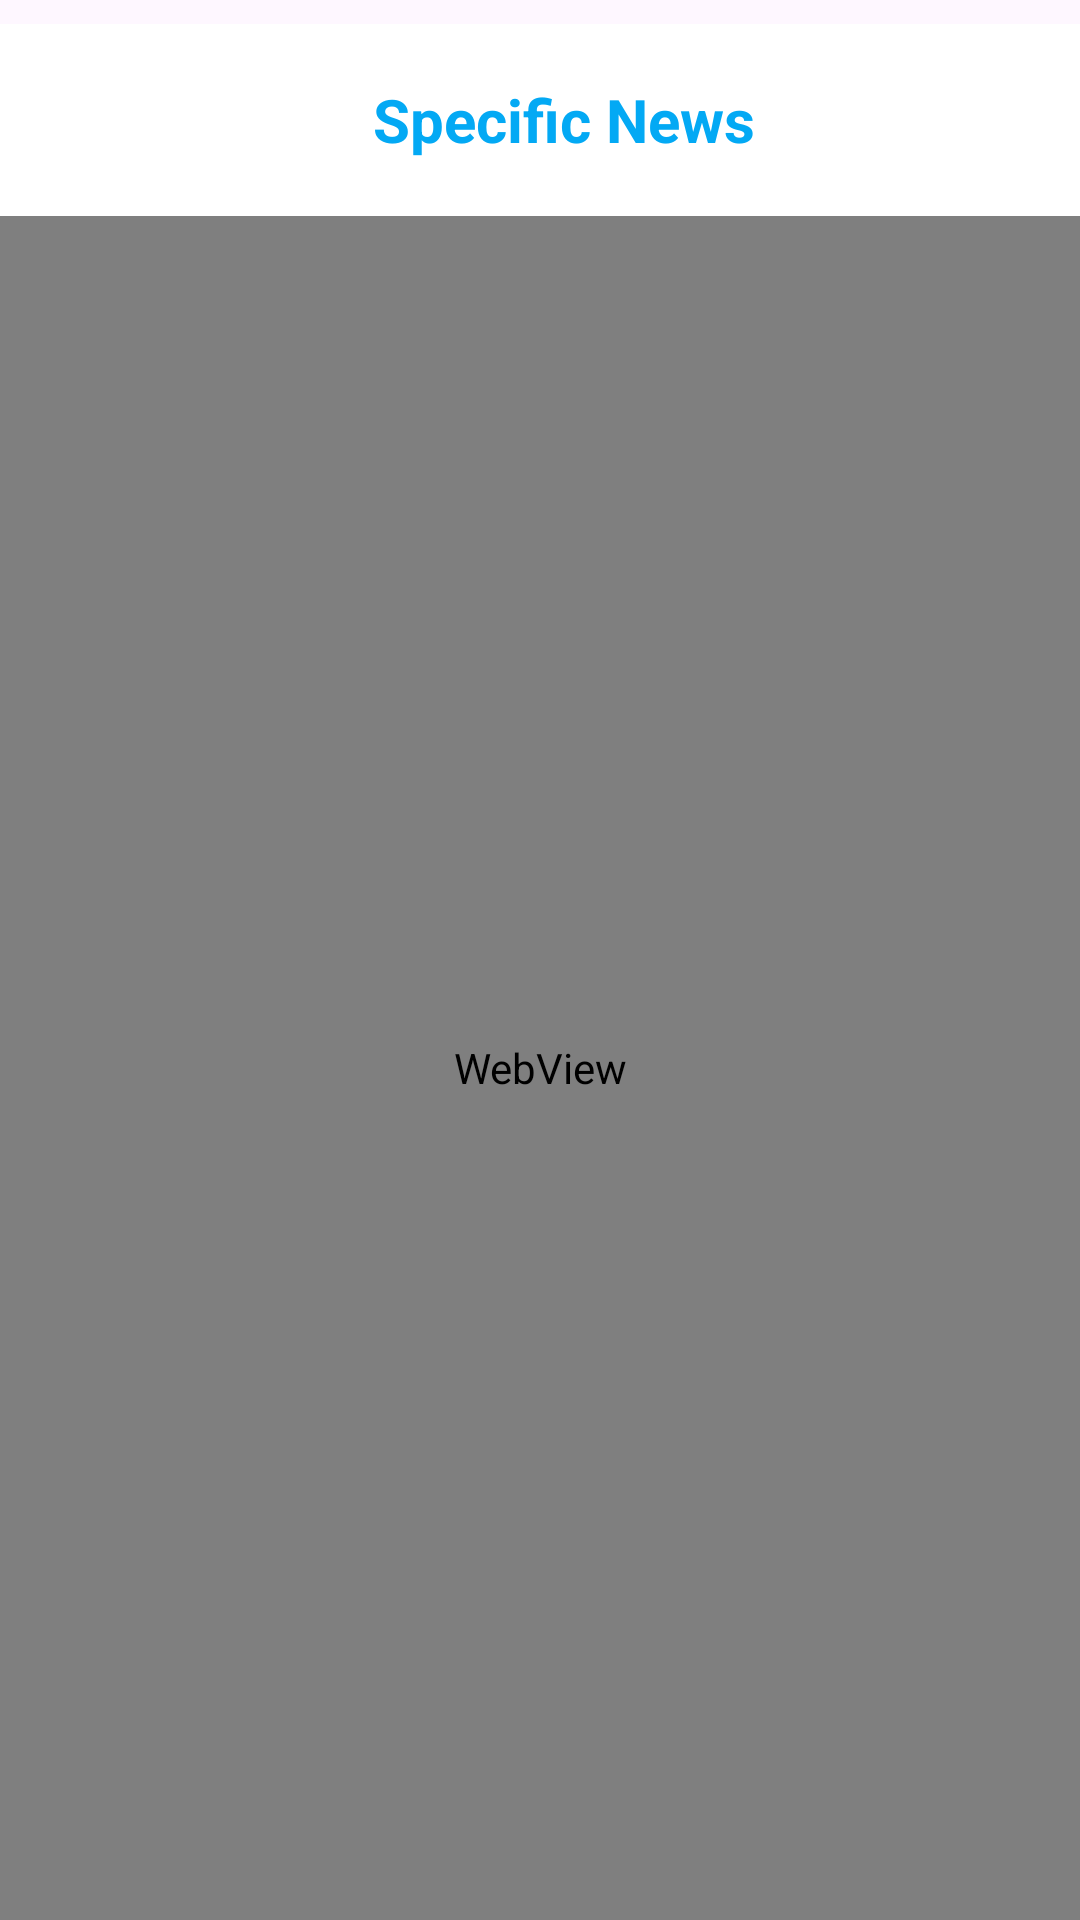

The Android layout XML behind this screen, and the referenced resources:
<!-- AndroidManifest.xml: application theme Base.Theme.Task51C -->
<!-- res/layout/activity_web_view.xml -->
<RelativeLayout xmlns:android="http://schemas.android.com/apk/res/android"
    xmlns:app="http://schemas.android.com/apk/res-auto"
    xmlns:tools="http://schemas.android.com/tools"
    android:id="@+id/main"
    android:layout_width="match_parent"
    android:layout_height="match_parent"
    tools:context=".webView">

    <androidx.appcompat.widget.Toolbar
        android:id="@+id/toolbar"
        android:layout_width="match_parent"
        android:layout_height="?attr/actionBarSize"
        android:layout_marginTop="8dp"
        android:background="@color/white">

        <RelativeLayout
            android:layout_width="match_parent"
            android:layout_height="match_parent"
            android:gravity="center_vertical">

            <TextView
                android:id="@+id/textViewTitle"
                android:layout_width="wrap_content"
                android:layout_height="wrap_content"
                android:text="Specific News"
                android:textStyle="bold"
                android:textSize="20sp"
                android:textColor="#03A9F4"
                android:layout_centerInParent="true">
            </TextView>

        </RelativeLayout>
    </androidx.appcompat.widget.Toolbar>

    <WebView
        android:id="@+id/webView"
        android:layout_width="match_parent"
        android:layout_height="match_parent"
        android:layout_below="@id/toolbar"
        android:layout_marginTop="0dp">

    </WebView>
</RelativeLayout>
<!-- resources referenced by this layout -->
<resources>
  <color name="white">#FFFFFFFF</color>
  <style name="Base.Theme.Task51C" parent="Theme.Material3.DayNight.NoActionBar">
          <item name="colorPrimary">@color/purple_200</item>
          <item name="colorPrimaryVariant">@color/purple_700</item>
          <item name="colorOnPrimary">@color/black</item>
          
          <item name="colorSecondary">@color/teal_200</item>
          <item name="colorSecondaryVariant">@color/teal_700</item>
          <item name="colorOnSecondary">@color/black</item>
          
          <item name="android:statusBarColor" tools:targetApi="L">?attr/colorPrimaryVariant</item>
          
      </style>
  <color name="purple_200">#FFBB86FC</color>
  <color name="purple_700">#83A9F4</color>
  <color name="black">#FF000000</color>
  <color name="teal_200">#FF03DAC5</color>
  <color name="teal_700">#FF018786</color>
</resources>
